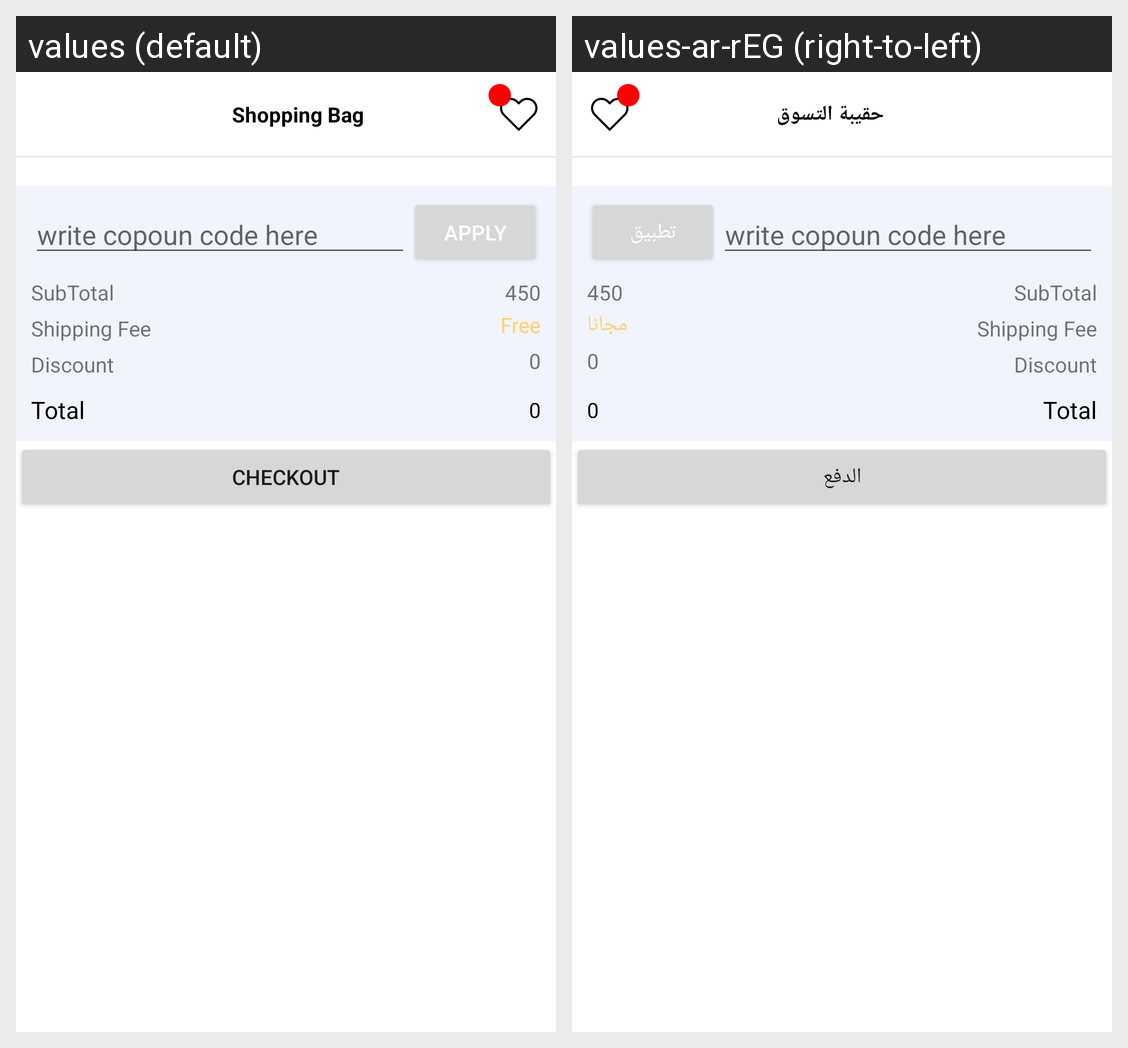

Strings drawn on this Android screen and how each of the app's shown locales translates them:
Android screen res/layout/cart_fragment.xml rendered under 2 locales, left to right: values (default), values-ar-rEG (right-to-left). Device: Nexus 5 (rendered at 1080×1920; each locale shown at half size, 540×960, under a caption strip naming it); theme Theme.ECommerce.
Strings drawn on this screen, with the default value and each locale's value (text and hints the layout hard-codes, and strings that could not be matched under every locale, appear in the picture but are not listed):

shopping_bag
  values: Shopping Bag
  values-ar-rEG: حقيبة التسوق

apply
  values: Apply
  values-ar-rEG: تطبيق

free
  values: Free
  values-ar-rEG: مجانا

checkout
  values: Checkout
  values-ar-rEG: الدفع
